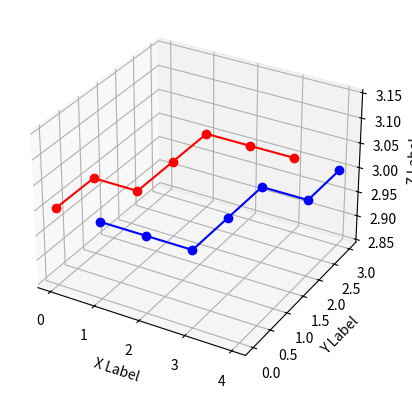

This figure's Python source:
import numpy as np
from mpl_toolkits.mplot3d import Axes3D
import matplotlib.pyplot as plt

data = [[[0 for x in range(4)] for x in range(4)] for x in range(4)]

fig = plt.figure()
ax = fig.add_subplot(111, projection='3d')

x = [0, 0, 1, 1, 1, 2, 3]
y = [0, 1, 1, 2, 3, 3, 3]
z = [3, 3, 3, 3, 3, 3, 3]

ax.plot(x, y, z, c='r', marker='o')

x = [1, 2, 3, 3, 3, 4, 4]
y = [0, 0, 0, 1, 2, 2, 3]
z = [3, 3, 3, 3, 3, 3, 3]

ax.plot(x, y, z, c='b', marker='o')

ax.set_xlabel('X Label')
ax.set_ylabel('Y Label')
ax.set_zlabel('Z Label')

plt.show()
